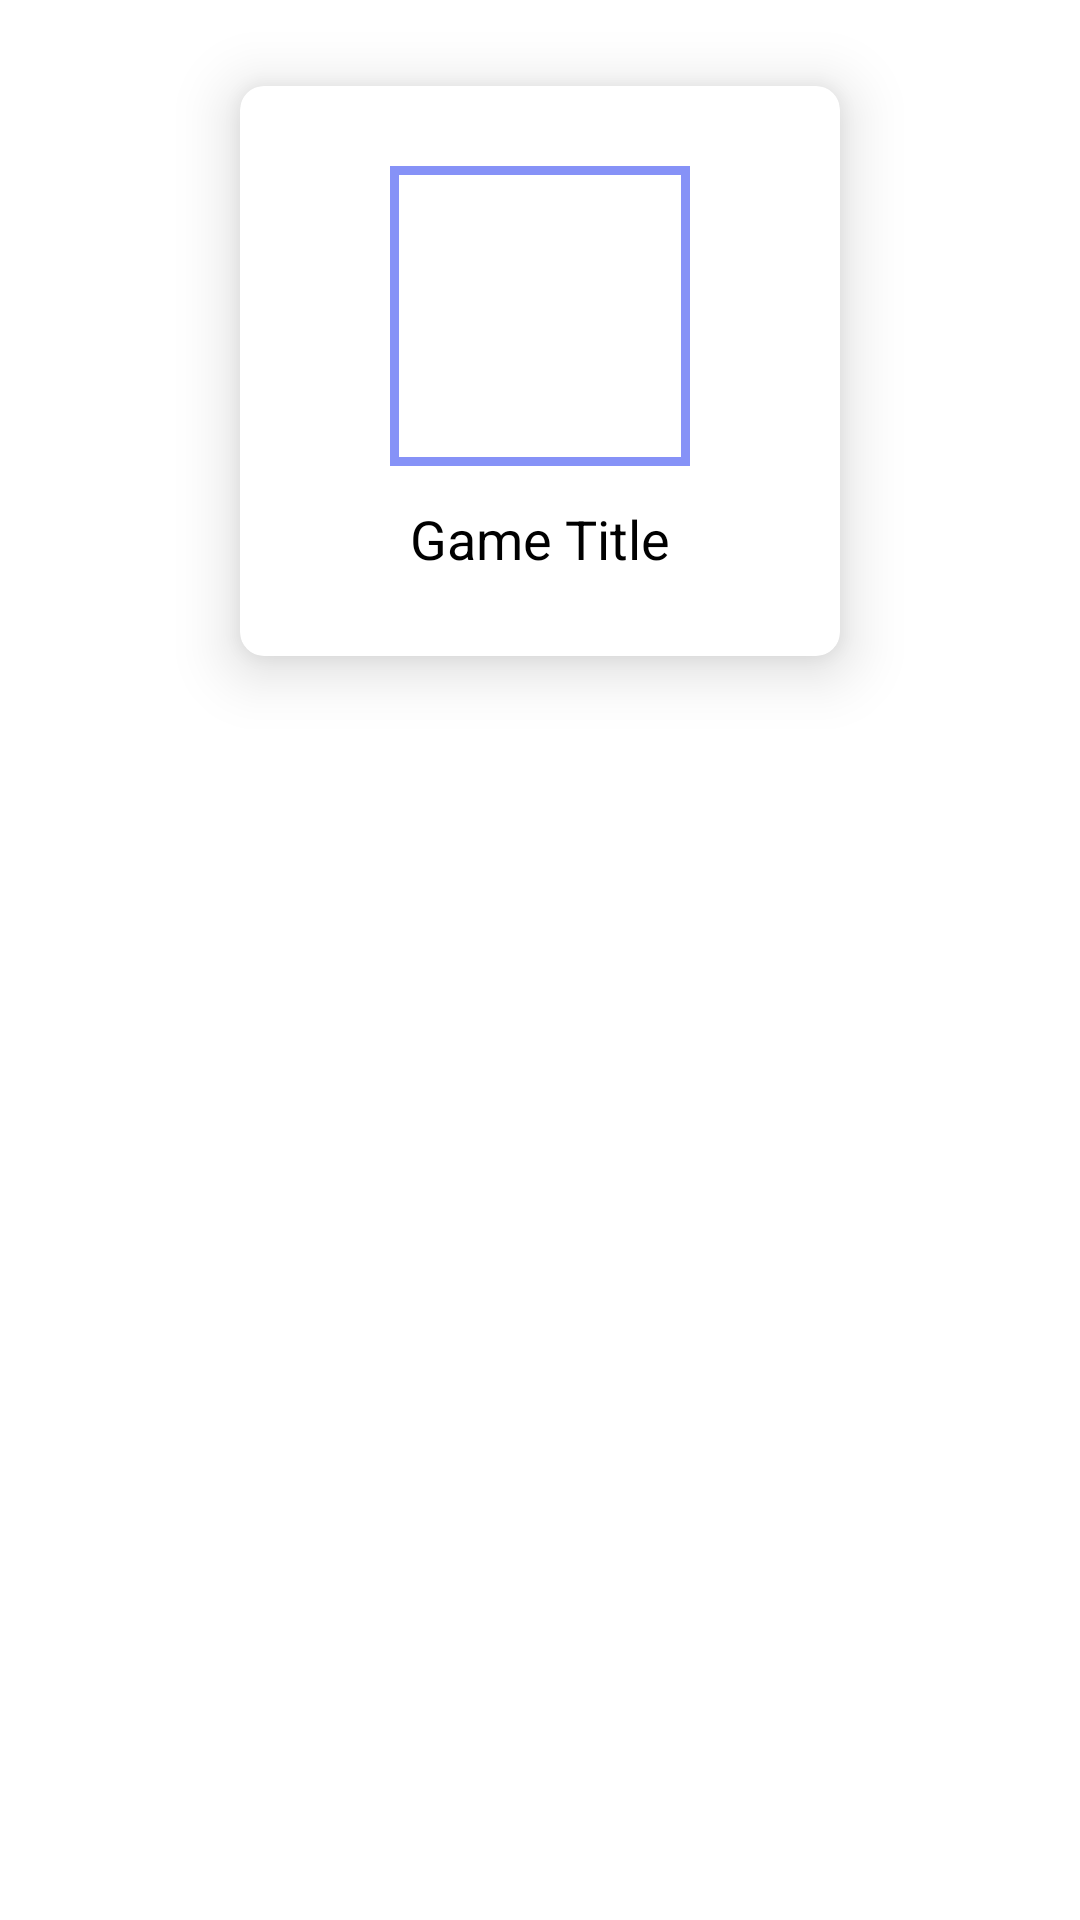

Write the Android layout XML for this screen, with the resource values it uses.
<!-- AndroidManifest.xml: application theme Theme.ArcadeMania -->
<!-- res/layout/games_item.xml -->
<?xml version="1.0" encoding="utf-8"?>
<LinearLayout
    xmlns:android="http://schemas.android.com/apk/res/android"
    xmlns:app="http://schemas.android.com/apk/res-auto"
    android:layout_width="match_parent"
    android:layout_height="wrap_content"
    android:orientation="horizontal"
    android:gravity="center_horizontal"
    android:padding="8dp">

    <com.google.android.material.card.MaterialCardView
        android:layout_width="wrap_content"
        android:layout_height="wrap_content"
        app:cardCornerRadius="8dp"
        app:cardUseCompatPadding="true"
        app:cardElevation="12dp"
        android:id="@+id/gameMaterialCardView1">

        <androidx.cardview.widget.CardView
            android:layout_width="200dp"
            android:layout_height="190dp"
            android:layout_columnWeight="2"
            android:layout_rowWeight="2"
            app:cardElevation="6dp"
            android:layout_gravity="center"
            android:backgroundTint="@color/white">

            <LinearLayout
                android:orientation="vertical"
                android:gravity="center"
                android:layout_width="match_parent"
                android:layout_height="match_parent">

                <ImageView
                    android:layout_gravity="center_horizontal"
                    android:id="@+id/gameLogo"
                    android:layout_width="100dp"
                    android:layout_height="100dp"
                    android:scaleType="fitXY"
                    android:src="@drawable/ic_launcher_background"
                    android:background="@drawable/round_background_images_search"
                    android:contentDescription="@string/image_logo" />

                <TextView
                    android:id="@+id/gameTitle"
                    android:layout_width="wrap_content"
                    android:layout_height="wrap_content"
                    android:layout_marginTop="12dp"
                    android:gravity="center_horizontal"
                    android:textAlignment="center"
                    android:textColor="#000000"
                    android:textSize="18sp"
                    android:text="@string/game_title" />


            </LinearLayout>
        </androidx.cardview.widget.CardView>
    </com.google.android.material.card.MaterialCardView>
</LinearLayout>
<!-- resources referenced by this layout -->
<resources>
  <color name="white">#FFFFFFFF</color>
  <!-- drawable round_background_images_search (drawable) -->
  <?xml version="1.0" encoding="utf-8"?>
  <selector xmlns:android="http://schemas.android.com/apk/res/android">
      <item>
          <shape android:shape="rectangle">
              <solid android:color="@color/white"/>
              <stroke android:color="@color/lavender"
                  android:width="3dp"/>
          </shape>
      </item>
  </selector>
  <string name="game_title">Game Title</string>
  <string name="image_logo">Image Logo</string>
  <style name="Theme.ArcadeMania" parent="Theme.MaterialComponents.DayNight">
          
          <item name="colorPrimary">@color/lavender</item>
          <item name="colorPrimaryVariant">@color/lavender</item>
          <item name="colorOnPrimary">@color/white</item>
          
          <item name="colorSecondary">@color/teal_200</item>
          <item name="colorSecondaryVariant">@color/teal_700</item>
          <item name="colorOnSecondary">@color/black</item>
          
          <item name="android:statusBarColor">?attr/colorPrimaryVariant</item>
          
      </style>
  <color name="lavender">#8692f7</color>
  <color name="teal_200">#FF03DAC5</color>
  <color name="teal_700">#FF018786</color>
  <color name="black">#FF000000</color>
</resources>
